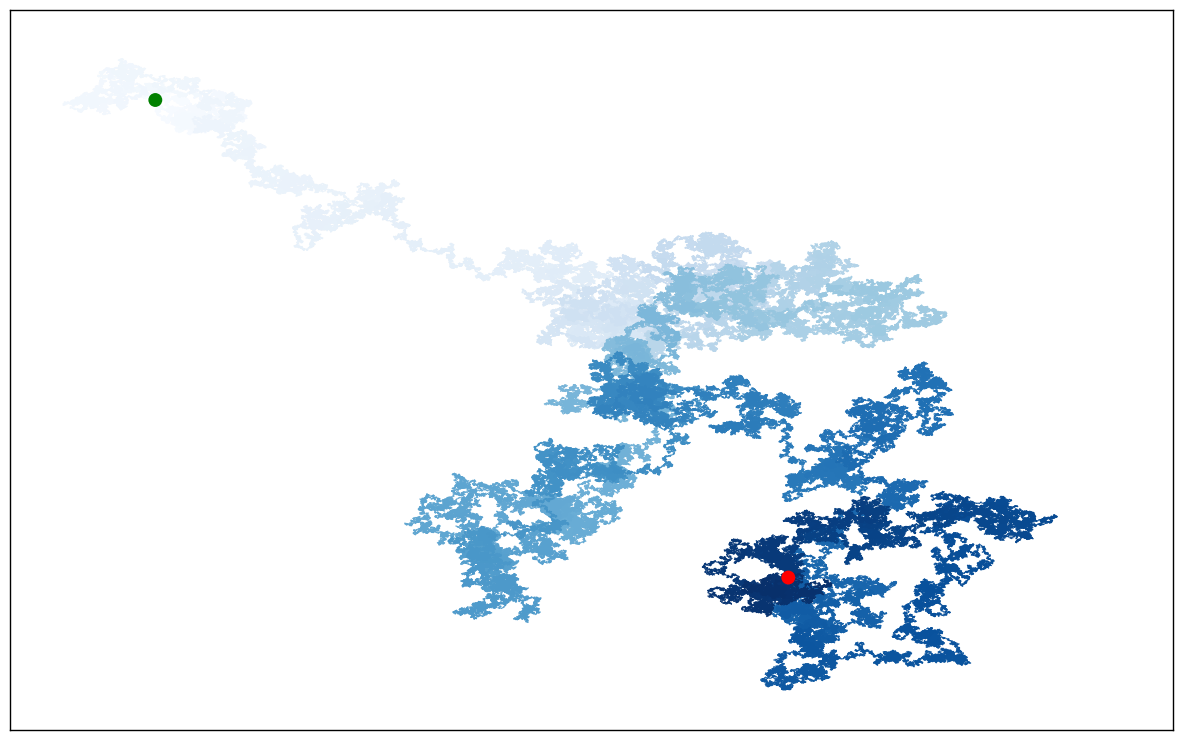

Recreate this plot in Python.
import matplotlib.pyplot as plt
from random import choice


class RandomWalk:
    """ A class """

    def __init__(self, num_points=5000) -> None:
        self.num_points = num_points
        self.x_values = [0]
        self.y_values = [0]

    def fill_walks(self):
        while len(self.x_values) < self.num_points:
            x_direction = choice([1, -1])
            x_distance = choice([0, 1, 2, 3, 4])
            x_step = x_direction * x_distance

            y_direction = choice([1, -1])
            y_distance = choice([0, 1, 2, 3, 4])
            y_step = y_direction * y_distance

            if x_step == 0 or y_step == 0:
                continue

            x = self.x_values[-1] + x_step
            y = self.y_values[-1] + y_step

            self.x_values.append(x)
            self.y_values.append(y)


rw = RandomWalk(500000)
rw.fill_walks()
plt.style.use('classic')
fix, ax = plt.subplots(figsize=(15, 9))
point_numbers = range(rw.num_points)
ax.scatter(rw.x_values, rw.y_values, c=point_numbers, cmap=plt.cm.Blues, edgecolor='none', s=1)
ax.scatter(0, 0, c='green', edgecolors='none', s=100)
ax.scatter(rw.x_values[-1], rw.y_values[-1], c='red', edgecolors='none', s=100)

ax.get_xaxis().set_visible(False)
ax.get_yaxis().set_visible(False)
plt.show()
